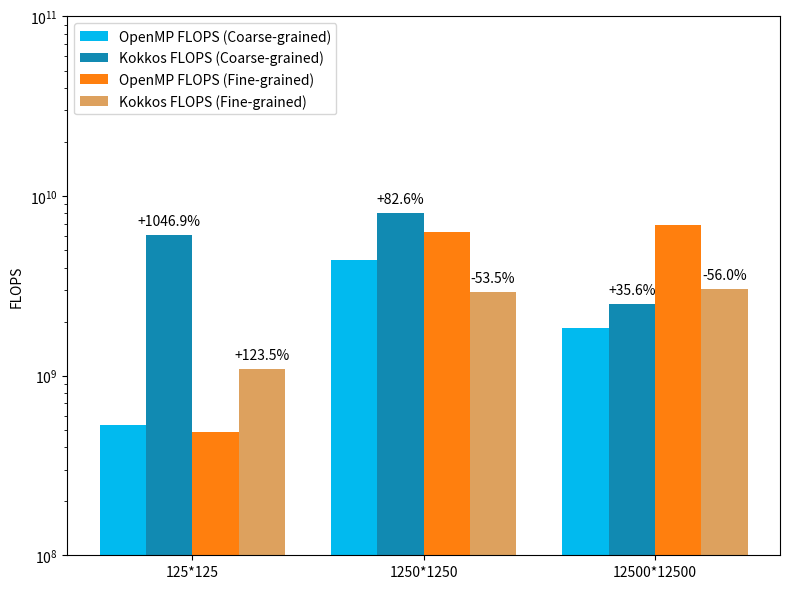

This figure's Python source:
import numpy as np
import matplotlib.pyplot as plt

openmp_flops = [532579800, 4384916000, 1837514000]
kokkos_flops = [6108404000, 8006242000, 2492092000]
openmp_flops_op = [487384600, 6279978000, 6920900000]
kokkos_flops_op = [1089478000, 2922572000, 3046510000]

width = 0.2

fig, ax1 = plt.subplots(figsize=(8, 6))

ax1.bar(np.arange(len(openmp_flops)), openmp_flops, width=width, label='OpenMP FLOPS (Coarse-grained)', color='#01BAEF')
ax1.bar(np.arange(len(kokkos_flops)) + width, kokkos_flops, width=width, label='Kokkos FLOPS (Coarse-grained)',
        color='#118AB2')
ax1.bar(np.arange(len(openmp_flops_op)) + 2 * width, openmp_flops_op, width=width, label='OpenMP FLOPS (Fine-grained)',
        color='tab:orange')
ax1.bar(np.arange(len(kokkos_flops_op)) + 3 * width, kokkos_flops_op, width=width, label='Kokkos FLOPS (Fine-grained)',
        color='#DDA15E')

ax1.set_xticks(np.arange(len(openmp_flops)) + 1.5 * width)
ax1.set_xticklabels(['125*125', '1250*1250', '12500*12500'])
ax1.set_ylabel('FLOPS')
ax1.set_yscale('log')

ax1.legend(loc='upper left', bbox_to_anchor=(0, 1))

# Calculate performance change compared to OpenMP FLOPS
flops_change = [(kokkos_flops[i] / openmp_flops[i] - 1) * 100 for i in range(len(openmp_flops))]
flops_change_op = [(kokkos_flops_op[i] / openmp_flops_op[i] - 1) * 100 for i in range(len(openmp_flops_op))]

# Add annotations for FLOPS change
for i, change in enumerate(flops_change):
    if change >= 0:
        ax1.annotate(f'+{change:.1f}%', xy=(i + width, kokkos_flops[i]), xytext=(0, 5),
                     textcoords="offset points", ha='center', va='bottom')
    else:
        ax1.annotate(f'{change:.1f}%', xy=(i + width, kokkos_flops[i]), xytext=(0, 5),
                     textcoords="offset points", ha='center', va='bottom')

for i, change in enumerate(flops_change_op):
    if change >= 0:
        ax1.annotate(f'+{change:.1f}%', xy=(i + 3 * width, kokkos_flops_op[i]), xytext=(0, 5),
                     textcoords="offset points", ha='center', va='bottom')
    else:
        ax1.annotate(f'{change:.1f}%', xy=(i + 3 * width, kokkos_flops_op[i]), xytext=(0, 5),
                     textcoords="offset points", ha='center', va='bottom')

plt.ylim(1e8, 1e11)

plt.tight_layout()
plt.savefig("openmp_flops.png")
plt.show()
